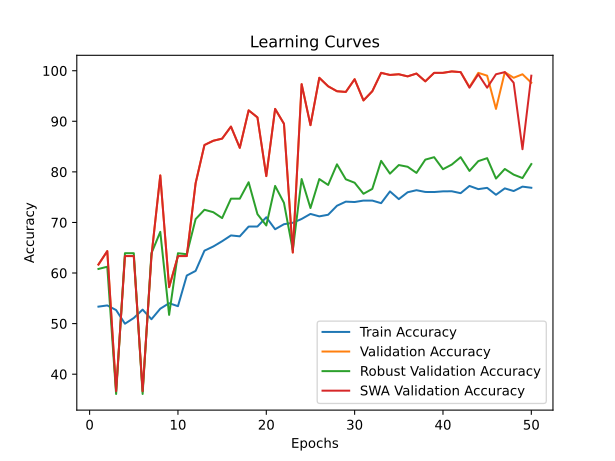

Source data for this figure (header and first rows):
time; train_accuracy; train_loss; valid_accuracy; valid_loss; valid_accuracy_robust; valid_accuracy_swa; valid_accuracy_robust_swa
60,0700; 53,3544; 0,7147; 61,6783; 0,6844; 60,8062; 61,6783; 60,8062
120,4267; 53,5957; 0,7009; 64,3357; 0,6740; 61,2433; 64,3357; 61,2433
174,2774; 52,6760; 0,7353; 36,6434; 0,8683; 36,0855; 36,6434; 36,0855
227,5930; 49,9774; 1,2488; 63,3566; 0,7166; 63,9145; 63,3566; 63,9145
286,1156; 51,1081; 1,2695; 63,3566; 0,8968; 63,9145; 63,3566; 63,9145
344,3070; 52,7665; 0,9082; 36,6434; 0,8083; 36,0855; 36,6434; 36,0855
411,2239; 50,8669; 1,0457; 63,3566; 2,1161; 63,9145; 63,3566; 63,9145
476,9234; 52,9474; 0,8134; 79,3007; 0,6744; 68,1399; 79,3007; 68,1399
533,4035; 54,0329; 0,7903; 57,2028; 0,7207; 51,7241; 57,2028; 51,7241
587,8920; 53,4449; 0,7119; 63,3566; 0,6756; 63,9145; 63,3566; 63,9145
646,2126; 59,5055; 0,6855; 63,3566; 0,6126; 63,7203; 63,3566; 63,7203
705,7620; 60,4251; 0,6777; 77,7622; 0,5300; 70,6654; 77,7622; 70,6654
763,0756; 64,4203; 0,6610; 85,3147; 0,5204; 72,5109; 85,3147; 72,5109
818,6517; 65,2495; 0,6505; 86,1538; 0,4472; 72,0253; 86,1538; 72,0253
877,0819; 66,2898; 0,6399; 86,5734; 0,3882; 70,8596; 86,5734; 70,8596
922,9056; 67,4355; 0,6279; 88,9510; 0,3662; 74,6965; 88,9510; 74,6965
981,1055; 67,2546; 0,6310; 84,7552; 0,4186; 74,6965; 84,7552; 74,6965
1040,0277; 69,1844; 0,6219; 92,1678; 0,3239; 77,9505; 92,1678; 77,9505
1095,7518; 69,1995; 0,6091; 90,7692; 0,3320; 71,6367; 90,7692; 71,6367
1161,1989; 71,0237; 0,5989; 79,1608; 0,4641; 69,4026; 79,1608; 69,4026
1235,6619; 68,6567; 0,6120; 92,4476; 0,2635; 77,2220; 92,4476; 77,2220
1294,8098; 69,6517; 0,6060; 89,5105; 0,3177; 73,8708; 89,5105; 73,8708
1351,8545; 69,9382; 0,6040; 64,0559; 0,8365; 64,5459; 64,0559; 64,5459
1410,7615; 70,6920; 0,5968; 97,3427; 0,2335; 78,5818; 97,3427; 78,5818
1465,9613; 71,6870; 0,5878; 89,2308; 0,3162; 72,8509; 89,2308; 72,8509
1524,4952; 71,2046; 0,5923; 98,6014; 0,2237; 78,5818; 98,6014; 78,5818
1581,6250; 71,5212; 0,5835; 96,9231; 0,2562; 77,4162; 96,9231; 77,4162
1640,7579; 73,3002; 0,5789; 95,9441; 0,2571; 81,4959; 95,9441; 81,4959
1690,3871; 74,1143; 0,5688; 95,8042; 0,2291; 78,5333; 95,8042; 78,5333
1748,8427; 74,0389; 0,5698; 98,3217; 0,2095; 77,8533; 98,3217; 77,8533
1808,1683; 74,3253; 0,5672; 94,1259; 0,2239; 75,6678; 94,1259; 75,6678
1867,2508; 74,3253; 0,5646; 95,9441; 0,2312; 76,6391; 95,9441; 76,6391
1933,2321; 73,8128; 0,5689; 99,5804; 0,1694; 82,1758; 99,5804; 82,1758
2008,3148; 76,1345; 0,5523; 99,1608; 0,1675; 79,6503; 99,1608; 79,6503
2069,1311; 74,6118; 0,5611; 99,3007; 0,1936; 81,3502; 99,3007; 81,3502
2122,9453; 75,9686; 0,5531; 98,8811; 0,1707; 81,0102; 98,8811; 81,0102
2179,3364; 76,3757; 0,5503; 99,4406; 0,1519; 79,7960; 99,4406; 79,7960
2237,2024; 76,0289; 0,5471; 97,9021; 0,1711; 82,4186; 97,9021; 82,4186
2296,7387; 76,0139; 0,5518; 99,5804; 0,1658; 82,9043; 99,5804; 82,9043
2357,2033; 76,1496; 0,5483; 99,5804; 0,1473; 80,5245; 99,5804; 80,5245
2399,2138; 76,1646; 0,5478; 99,8601; 0,1449; 81,4473; 99,8601; 81,4473
2473,7817; 75,7877; 0,5471; 99,7203; 0,1482; 82,9043; 99,7203; 82,9043
2540,1070; 77,2200; 0,5416; 96,7832; 0,1885; 80,1846; 96,6434; 82,5158
2611,0235; 76,5868; 0,5452; 99,5804; 0,1596; 82,1272; 99,3007; 83,3414
2684,2823; 76,8431; 0,5463; 99,0210; 0,1529; 82,7101; 96,6434; 82,8072
2767,0875; 75,4711; 0,5524; 92,4476; 0,2525; 78,6790; 99,3007; 84,0699
2849,6804; 76,7375; 0,5378; 99,7203; 0,1694; 80,5731; 99,7203; 80,3303
2923,1196; 76,2099; 0,5474; 98,6014; 0,1872; 79,4560; 97,6224; 82,6615
2992,3483; 77,0843; 0,5399; 99,3007; 0,1722; 78,7761; 84,4755; 71,4424
3060,8000; 76,8581; 0,5413; 97,6224; 0,1742; 81,5444; 99,0210; 80,3788
